Image classification data set "enhance_then_resize" (brandonlch2904/Brain_Tumour_Detection on GitHub). Class labels (4): glioma tumor, meningioma tumor, no tumor, pituitary tumor.

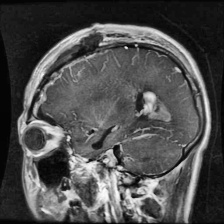
Label: glioma tumor

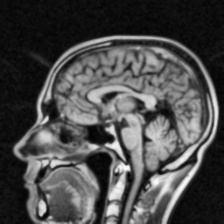
Label: no tumor

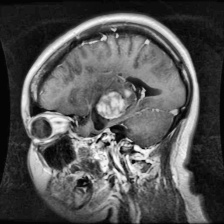
Label: glioma tumor

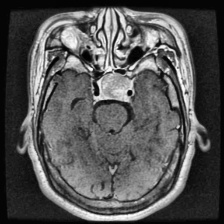
Label: pituitary tumor

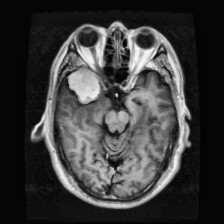
Label: meningioma tumor

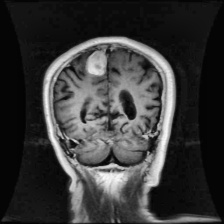
Label: meningioma tumor
